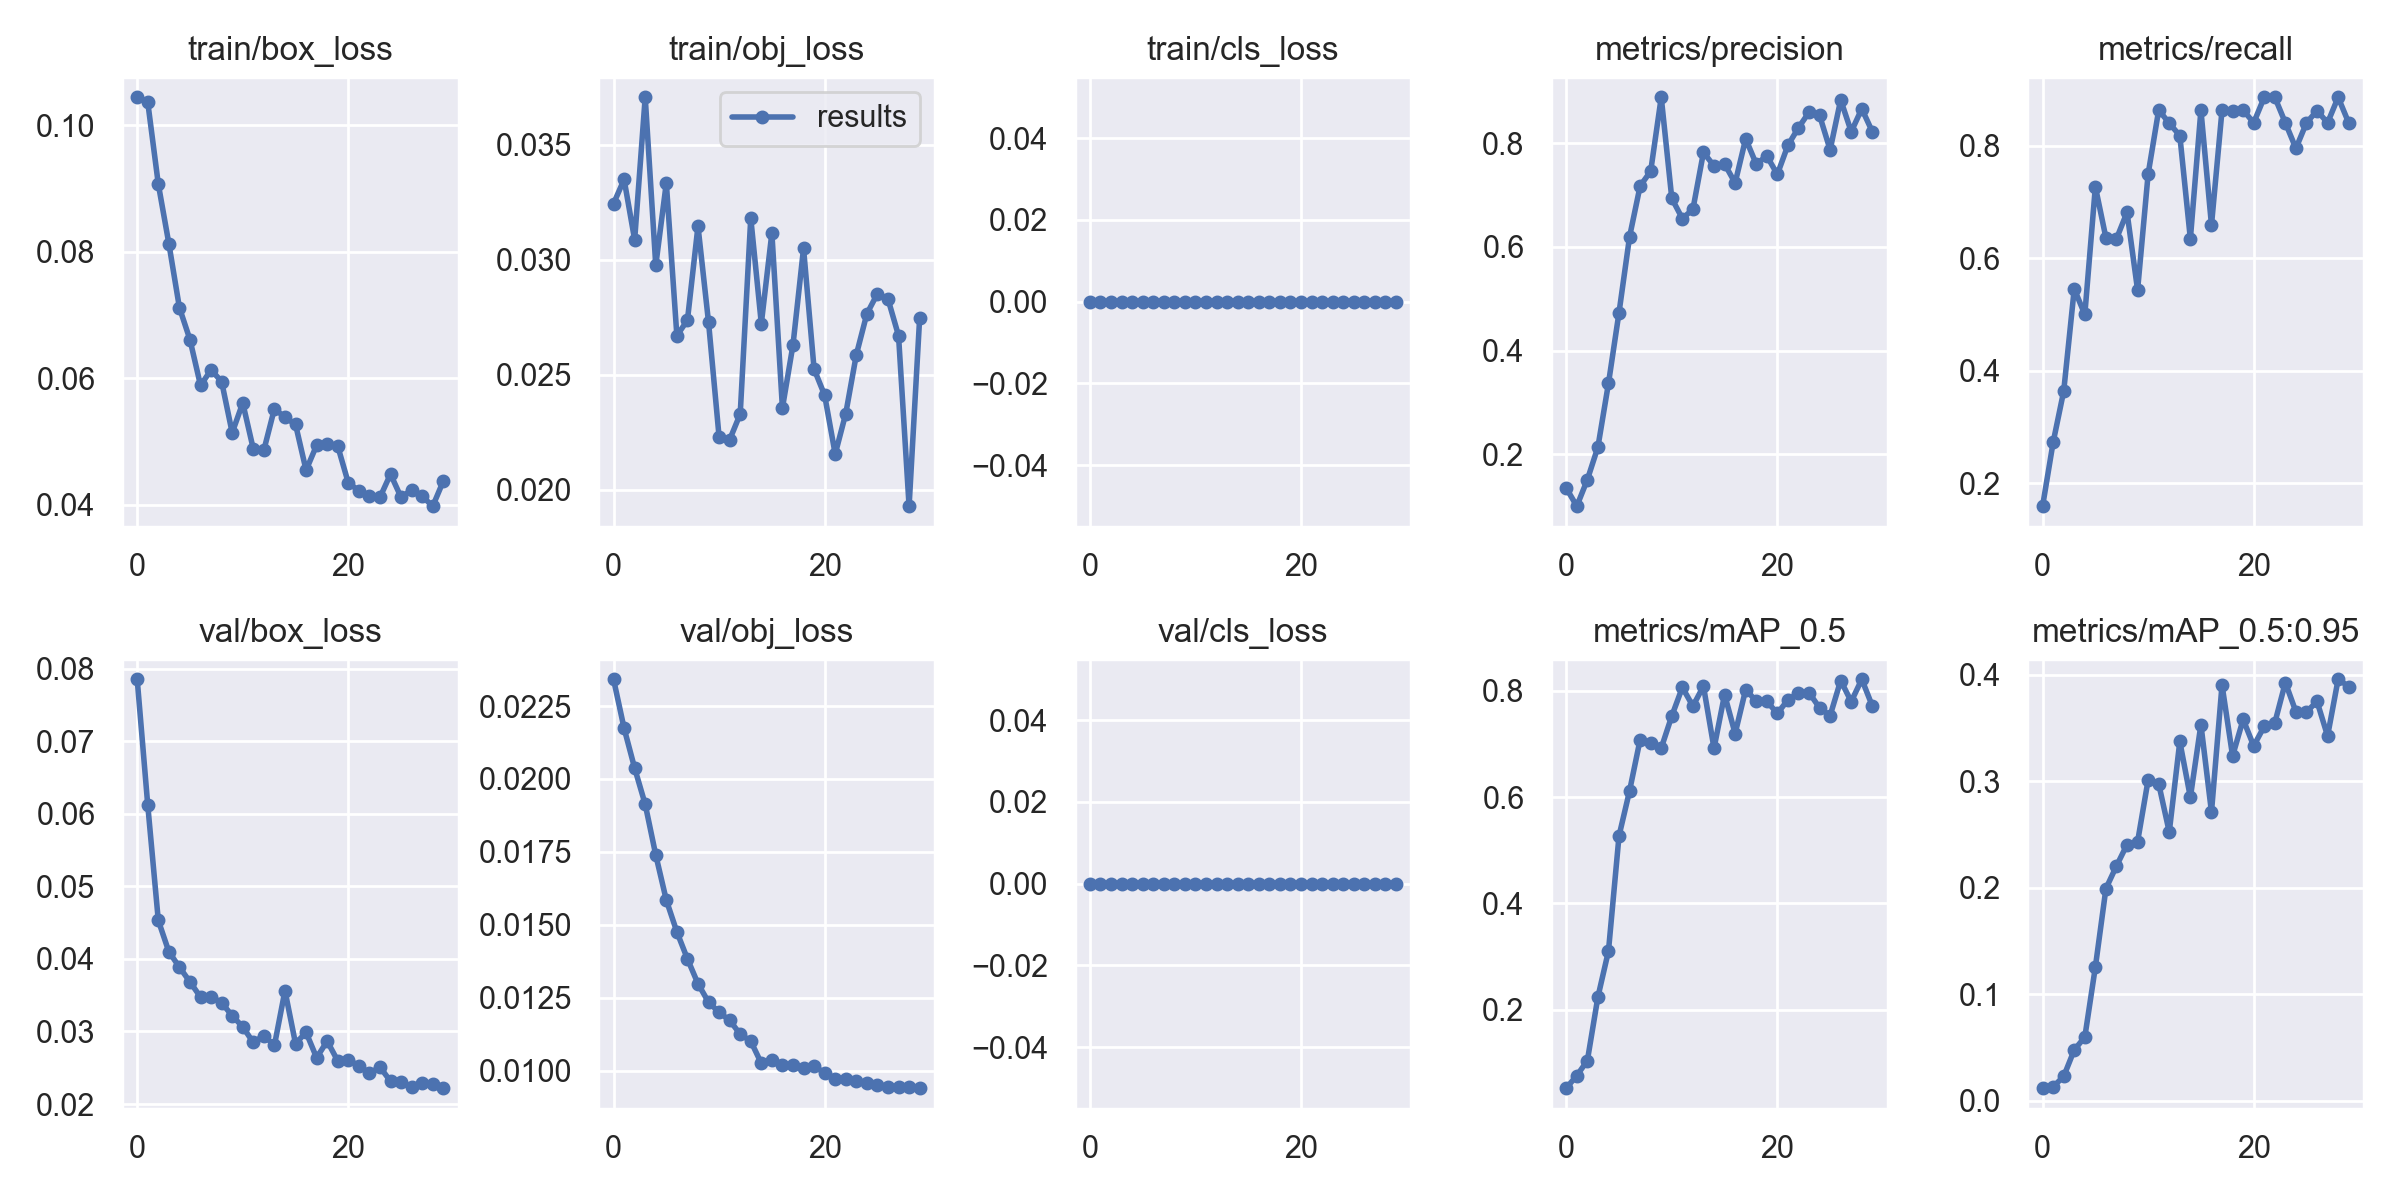

The table this chart was drawn from, first rows:
epoch, train/box_loss, train/obj_loss, train/cls_loss, metrics/precision, metrics/recall, metrics/mAP_0.5, metrics/mAP_0.5:0.95, val/box_loss, val/obj_loss, val/cls_loss, x/lr0, x/lr1, x/lr2
0, 0.1044, 0.03243, 0, 0.1352, 0.1591, 0.05269, 0.01178, 0.07853, 0.02342, 0, 0.00021, 0.00021, 0.09811
1, 0.1037, 0.03348, 0, 0.1002, 0.2727, 0.07632, 0.01308, 0.06119, 0.02174, 0, 0.0004289, 0.0004289, 0.09613
2, 0.0907, 0.03087, 0, 0.1512, 0.3636, 0.1044, 0.02283, 0.0453, 0.02037, 0, 0.0006436, 0.0006436, 0.09414
3, 0.08128, 0.03705, 0, 0.2142, 0.5454, 0.2242, 0.04768, 0.04098, 0.01913, 0, 0.0008508, 0.0008508, 0.09215
4, 0.07115, 0.02975, 0, 0.3369, 0.5, 0.3106, 0.05971, 0.03887, 0.01739, 0, 0.001048, 0.001048, 0.09015
5, 0.06608, 0.03333, 0, 0.4734, 0.7273, 0.5271, 0.1255, 0.03683, 0.01584, 0, 0.001231, 0.001231, 0.08813
6, 0.05885, 0.02669, 0, 0.6196, 0.6364, 0.6119, 0.1991, 0.03474, 0.01475, 0, 0.001399, 0.001399, 0.0861
7, 0.0613, 0.02737, 0, 0.7174, 0.6347, 0.7082, 0.2204, 0.0348, 0.01383, 0, 0.001548, 0.001548, 0.08405
8, 0.05945, 0.03145, 0, 0.746, 0.6818, 0.7022, 0.2404, 0.03395, 0.01298, 0, 0.001677, 0.001677, 0.08198
9, 0.05136, 0.02728, 0, 0.8885, 0.5435, 0.6923, 0.2431, 0.03217, 0.01234, 0, 0.001784, 0.001784, 0.07988
10, 0.05608, 0.0223, 0, 0.6935, 0.75, 0.7526, 0.3013, 0.03064, 0.012, 0, 0.001868, 0.001868, 0.07777
11, 0.04879, 0.02218, 0, 0.6547, 0.8636, 0.8064, 0.2975, 0.02848, 0.01172, 0, 0.001928, 0.001928, 0.07563
12, 0.04861, 0.02329, 0, 0.6725, 0.8402, 0.7712, 0.2523, 0.02944, 0.01124, 0, 0.001964, 0.001964, 0.07346
13, 0.05515, 0.0318, 0, 0.7823, 0.8182, 0.8087, 0.3372, 0.02807, 0.01101, 0, 0.001976, 0.001976, 0.07128
14, 0.0538, 0.02722, 0, 0.7562, 0.6346, 0.6919, 0.2849, 0.03562, 0.01025, 0, 0.001964, 0.001964, 0.06906
15, 0.05268, 0.03116, 0, 0.76, 0.8635, 0.793, 0.3531, 0.02833, 0.01038, 0, 0.00193, 0.00193, 0.06683
16, 0.04543, 0.02356, 0, 0.7234, 0.6591, 0.7194, 0.2711, 0.02988, 0.01019, 0, 0.001876, 0.001876, 0.06458
17, 0.04939, 0.02629, 0, 0.8085, 0.8635, 0.8024, 0.3903, 0.02638, 0.01018, 0, 0.001803, 0.001803, 0.0623
18, 0.04954, 0.03049, 0, 0.7597, 0.8624, 0.7805, 0.3236, 0.02867, 0.01009, 0, 0.001714, 0.001714, 0.06001
19, 0.04924, 0.02524, 0, 0.7755, 0.8636, 0.7804, 0.3579, 0.02594, 0.01014, 0, 0.001611, 0.001611, 0.05771
20, 0.04343, 0.02411, 0, 0.7399, 0.8409, 0.7573, 0.3331, 0.02609, 0.009925, 0, 0.001498, 0.001498, 0.0554
21, 0.04219, 0.02155, 0, 0.7959, 0.8864, 0.783, 0.3515, 0.02528, 0.009725, 0, 0.001379, 0.001379, 0.05308
22, 0.04131, 0.02331, 0, 0.8297, 0.8864, 0.7959, 0.3547, 0.02425, 0.009724, 0, 0.001257, 0.001257, 0.05076
23, 0.04114, 0.02587, 0, 0.8596, 0.8409, 0.7966, 0.3926, 0.02509, 0.009639, 0, 0.001136, 0.001136, 0.04844
24, 0.04482, 0.02765, 0, 0.8536, 0.7954, 0.768, 0.3651, 0.02314, 0.009559, 0, 0.001021, 0.001021, 0.04612
25, 0.04114, 0.02852, 0, 0.7872, 0.8409, 0.7533, 0.365, 0.02297, 0.009515, 0, 0.0009153, 0.0009153, 0.04381
26, 0.04232, 0.02829, 0, 0.8836, 0.8625, 0.8194, 0.3749, 0.02229, 0.00945, 0, 0.0008237, 0.0008237, 0.04152
27, 0.04132, 0.0267, 0, 0.8221, 0.8409, 0.7797, 0.3424, 0.02288, 0.009426, 0, 0.0007505, 0.0007505, 0.03925
28, 0.03974, 0.01929, 0, 0.8663, 0.8864, 0.8217, 0.3956, 0.02274, 0.009449, 0, 0.0006996, 0.0006996, 0.037
29, 0.04371, 0.02746, 0, 0.8221, 0.8409, 0.7712, 0.3888, 0.02219, 0.009394, 0, 0.0006752, 0.0006752, 0.03478
